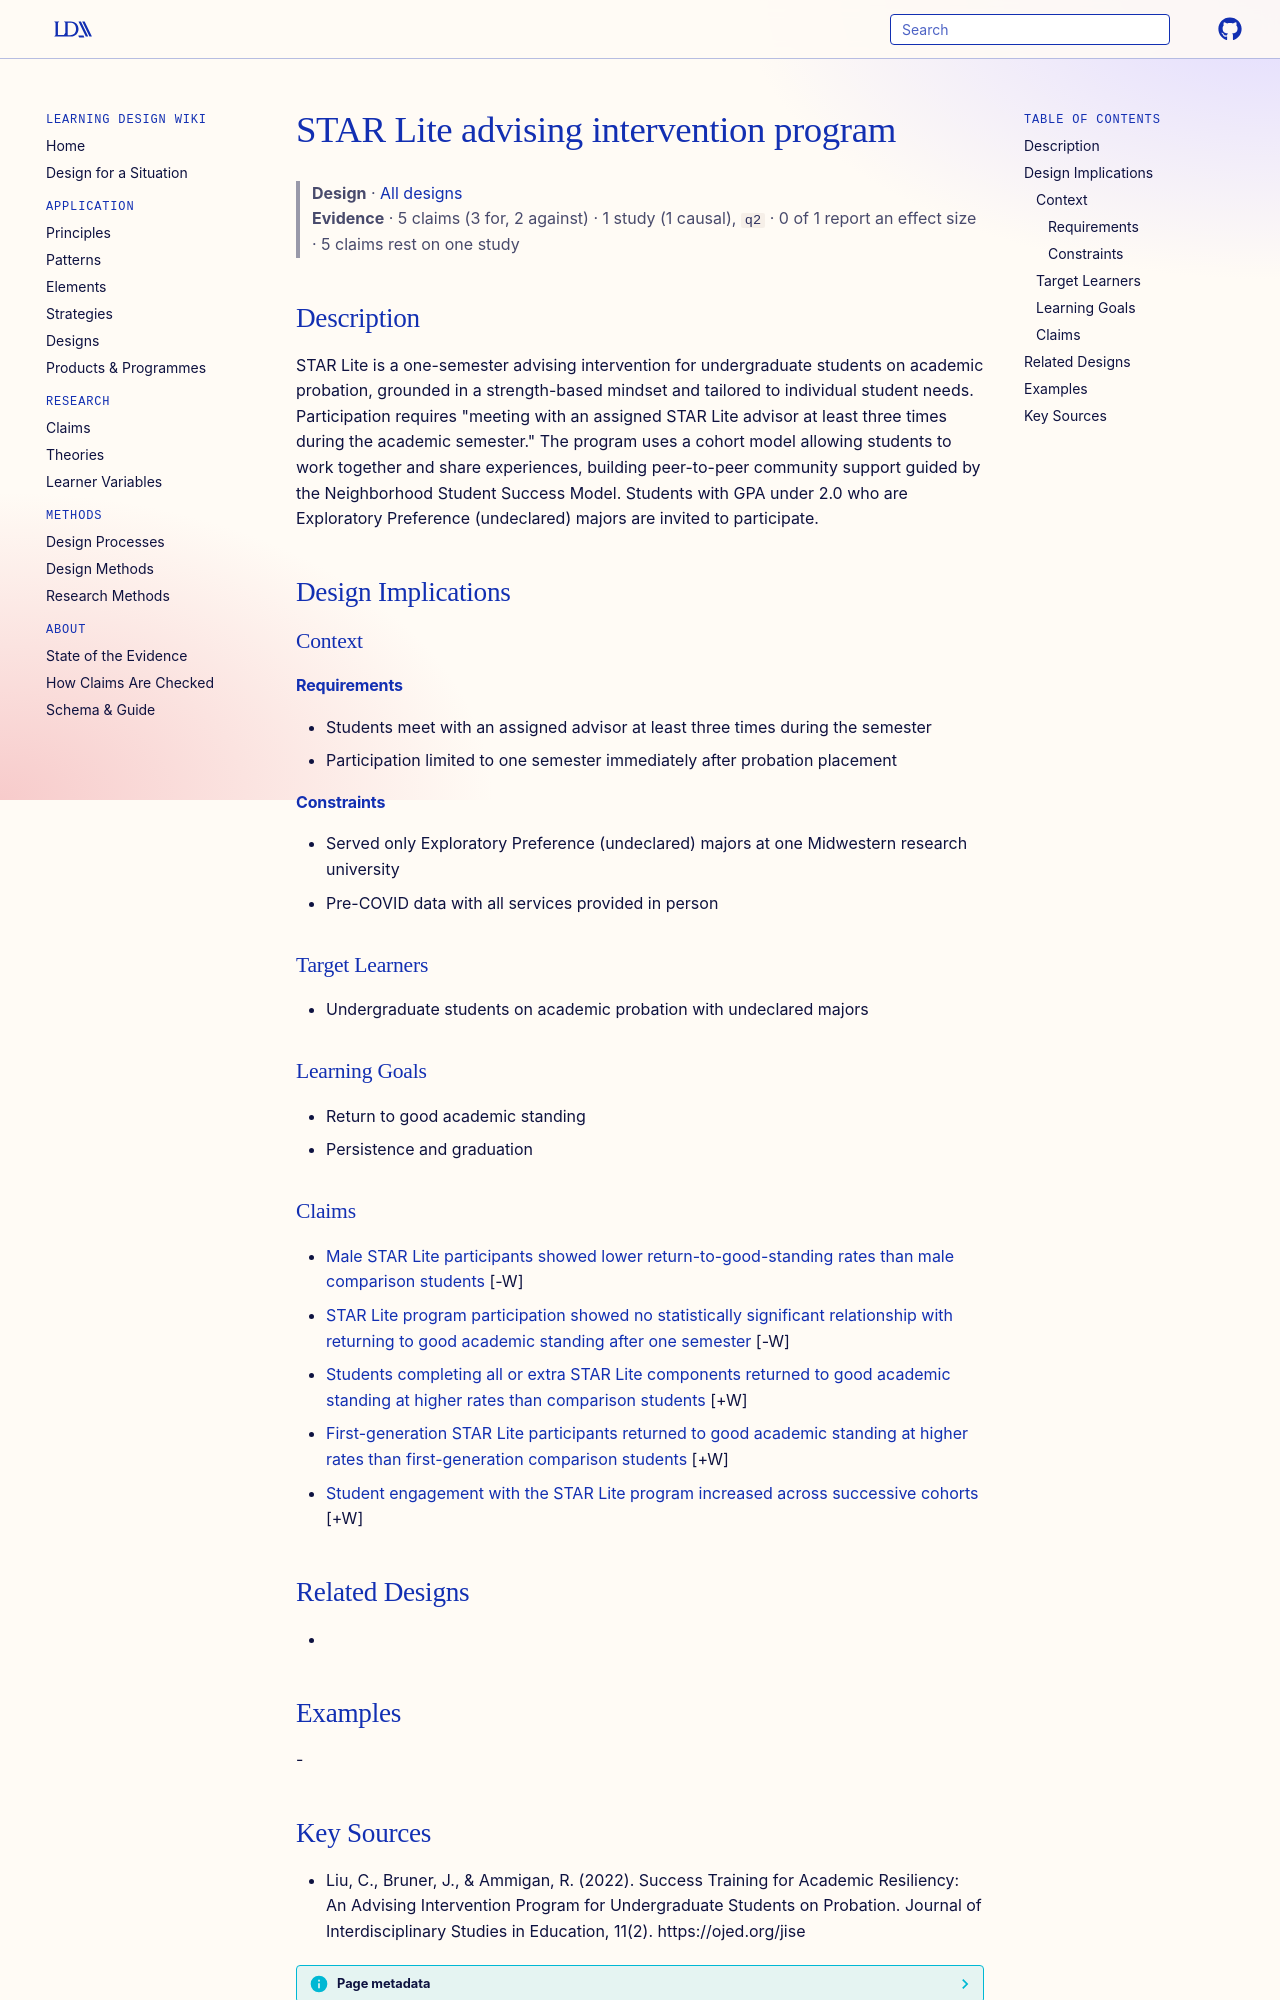

repository: Learning-Design-Alliance/learning-wiki · page: designs/star-lite-intervention-program/index.html · generator: mkdocs

---
type: design
id: star-lite-intervention-program
title: STAR Lite advising intervention program
description: STAR Lite is a one-semester advising intervention for undergraduate students on academic probation, grounded in a strength-based mindset and tailored to individual student needs.
status: review
generated:
  by: "process:settle-candidates"
  at: 2026-11-03
sources:
  - id: liu-2022
    resource: "https://ojed.org/jise"
    title: "Liu, C., Bruner, J., & Ammigan, R. (2022). Success Training for Academic Resiliency: An Advising Intervention Program for Undergraduate Students on Probation. Journal of Interdisciplinary Studies in Education, 11(2). https://ojed.org/jise"
    author: "Liu, C., Bruner, J., & Ammigan, R"
---

# STAR Lite advising intervention program

> **Design** · [All designs](index.md)
> **Evidence** · 5 claims (3 for, 2 against) · 1 study (1 causal), `q2` · 0 of 1 report an effect size · 5 claims rest on one study

## Description
STAR Lite is a one-semester advising intervention for undergraduate students on academic probation, grounded in a strength-based mindset and tailored to individual student needs. Participation requires "meeting with an assigned STAR Lite advisor at least three times during the academic semester." The program uses a cohort model allowing students to work together and share experiences, building peer-to-peer community support guided by the Neighborhood Student Success Model. Students with GPA under 2.0 who are Exploratory Preference (undeclared) majors are invited to participate.

## Design Implications

### Context
#### Requirements
- Students meet with an assigned advisor at least three times during the semester
- Participation limited to one semester immediately after probation placement
#### Constraints
- Served only Exploratory Preference (undeclared) majors at one Midwestern research university
- Pre-COVID data with all services provided in person

### Target Learners
- Undergraduate students on academic probation with undeclared majors

### Learning Goals
- Return to good academic standing
- Persistence and graduation

### Claims

- [Male STAR Lite participants showed lower return-to-good-standing rates than male comparison students](../claims/star-lite-male-lower-return-rate.md) [-W]
- [STAR Lite program participation showed no statistically significant relationship with returning to good academic standing after one semester](../claims/star-lite-no-significant-effect-good-standing.md) [-W]
- [Students completing all or extra STAR Lite components returned to good academic standing at higher rates than comparison students](../claims/star-lite-all-extra-higher-return-rate.md) [+W]
- [First-generation STAR Lite participants returned to good academic standing at higher rates than first-generation comparison students](../claims/star-lite-first-generation-higher-return.md) [+W]
- [Student engagement with the STAR Lite program increased across successive cohorts](../claims/star-lite-engagement-increased-cohorts.md) [+W]

## Related Designs
- 

## Examples
-
